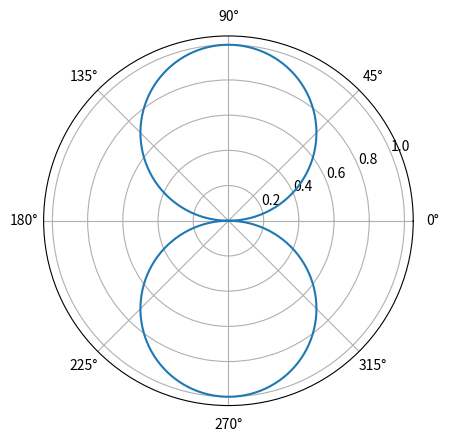

The script that saved this image:
import matplotlib.pyplot as plt
from pylab import *
import numpy as np
theta = np.arange(0, 2*np.pi, .01)[1:] 
plt.polar(theta, abs(sin(theta)))
show()
